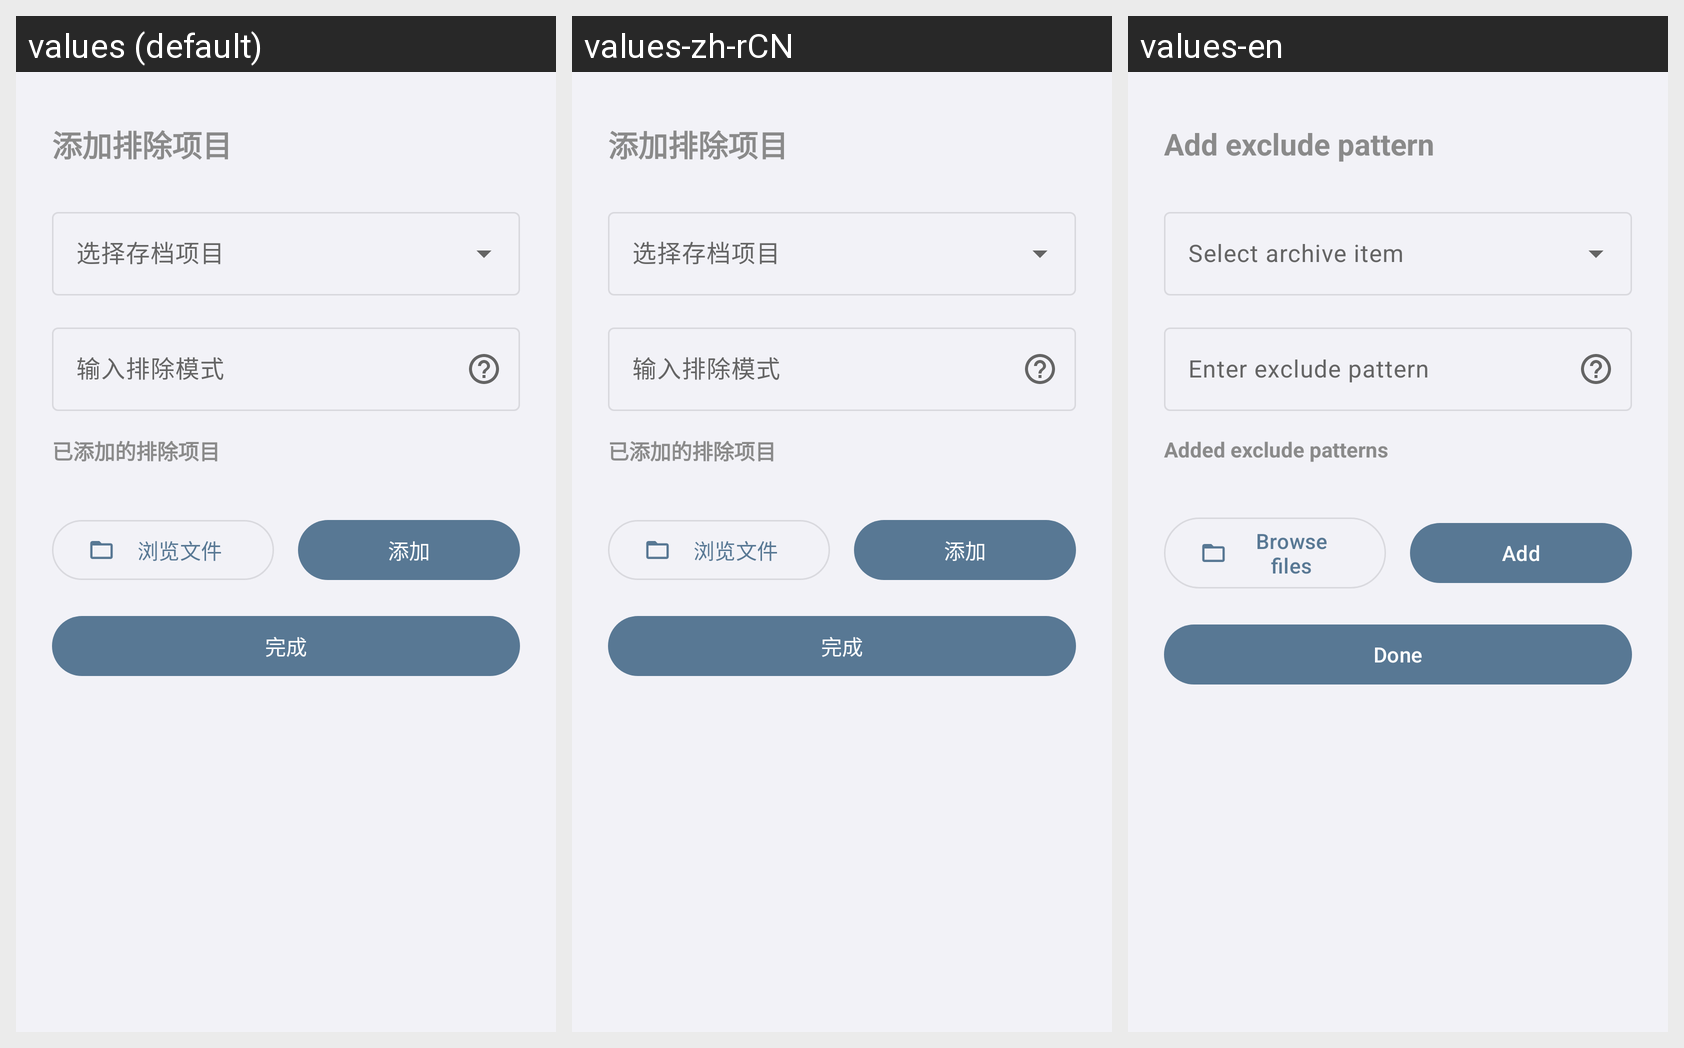

Strings drawn on this Android screen and how each of the app's shown locales translates them:
Android screen res/layout/bottom_sheet_exclude_pattern.xml rendered under 3 locales, left to right: values (default), values-zh-rCN, values-en. Device: Nexus 5 (rendered at 1080×1920; each locale shown at half size, 540×960, under a caption strip naming it); theme Theme.AppSnapshot.
Strings drawn on this screen, with the default value and each locale's value (text and hints the layout hard-codes, and strings that could not be matched under every locale, appear in the picture but are not listed):

exclude_pattern_add_title
  values: 添加排除项目
  values-zh-rCN: 添加排除项目
  values-en: Add exclude pattern

exclude_pattern_input_hint
  values: 输入排除模式
  values-zh-rCN: 输入排除模式
  values-en: Enter exclude pattern

exclude_patterns_added
  values: 已添加的排除项目
  values-zh-rCN: 已添加的排除项目
  values-en: Added exclude patterns

exclude_pattern_browse_files
  values: 浏览文件
  values-zh-rCN: 浏览文件
  values-en: Browse files

exclude_pattern_add_button
  values: 添加
  values-zh-rCN: 添加
  values-en: Add

exclude_pattern_done
  values: 完成
  values-zh-rCN: 完成
  values-en: Done
